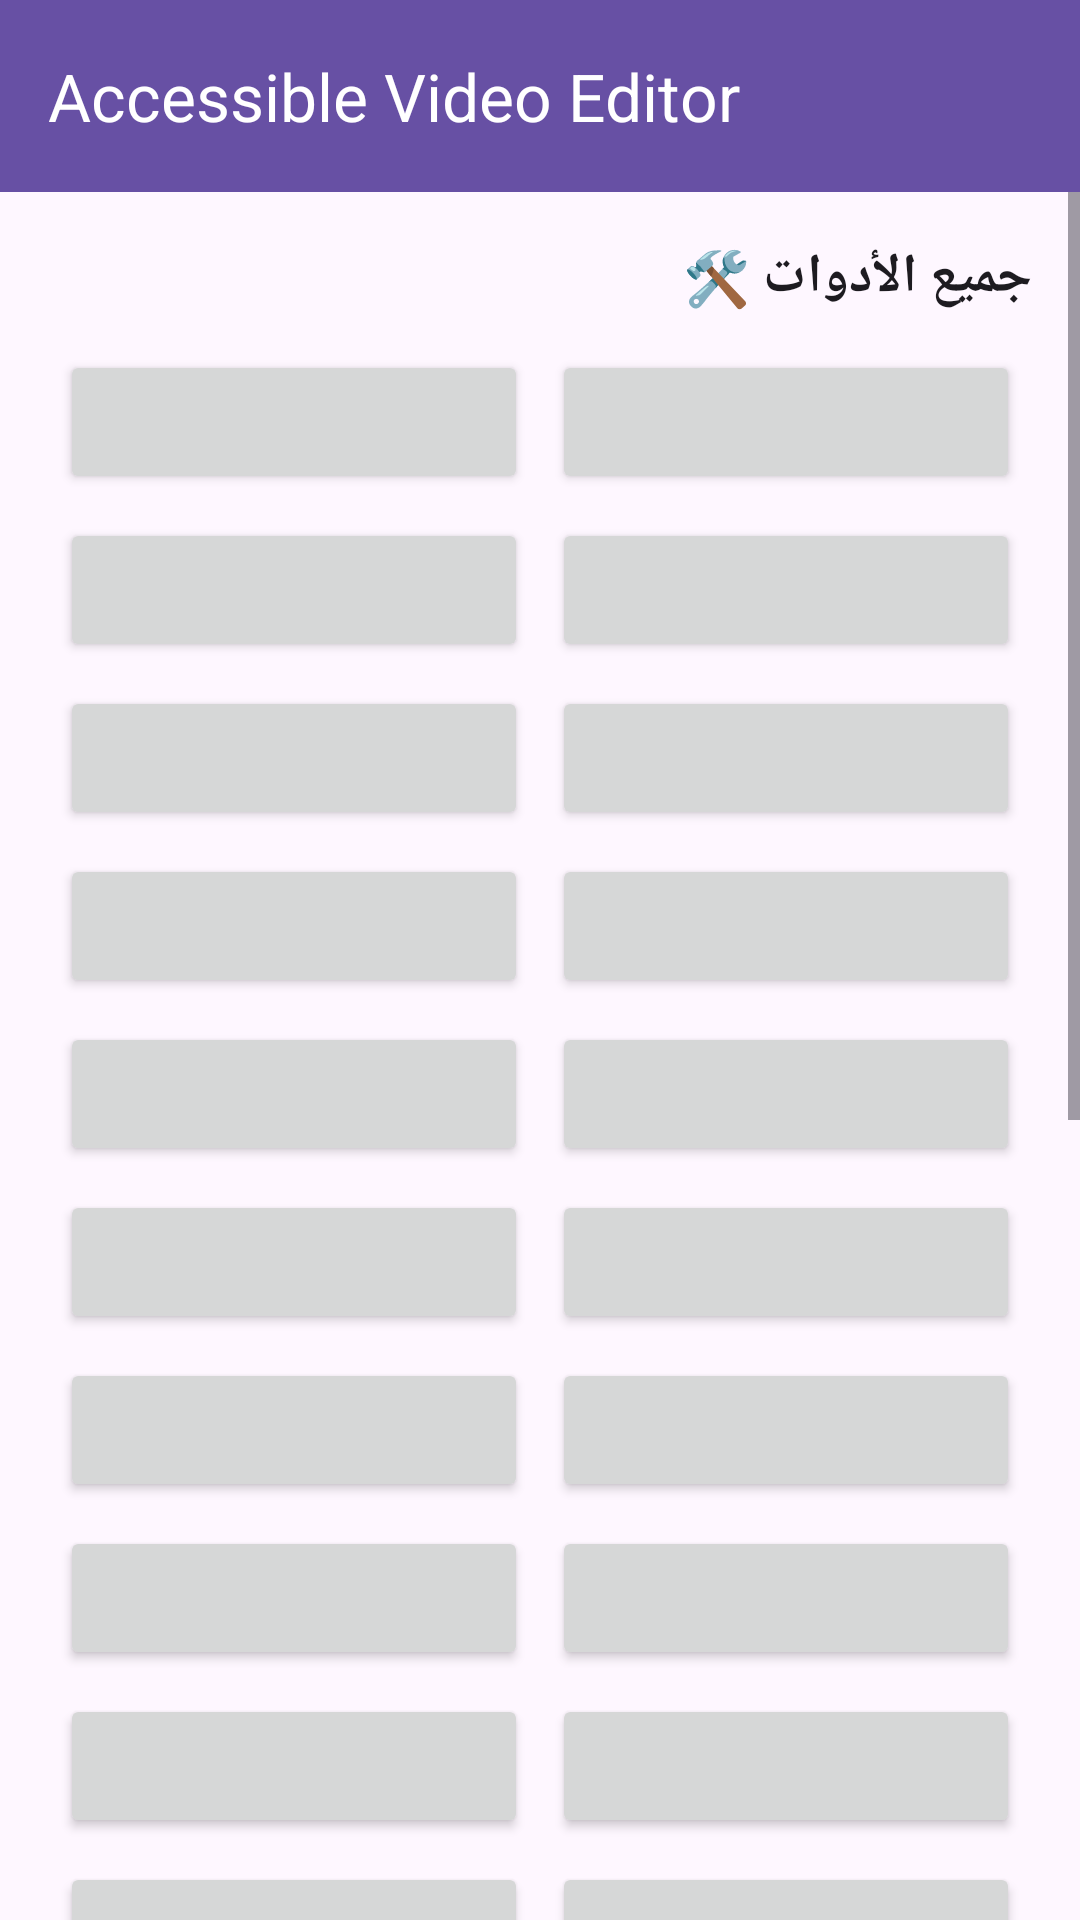

The Android layout XML behind this screen, and the referenced resources:
<!-- AndroidManifest.xml: application theme Theme.AccessibleVideoEditor -->
<!-- res/layout/fragment_home.xml -->
<?xml version='1.0' encoding='utf-8'?>
<LinearLayout xmlns:android="http://schemas.android.com/apk/res/android" xmlns:app="http://schemas.android.com/apk/res-auto" android:layout_width="match_parent" android:layout_height="match_parent" android:orientation="vertical">
    <com.google.android.material.appbar.MaterialToolbar android:id="@+id/topAppBar" android:layout_width="match_parent" android:layout_height="?attr/actionBarSize" android:background="?attr/colorPrimary" app:title="Accessible Video Editor" app:titleTextColor="?attr/colorOnPrimary" />
    <ScrollView android:layout_width="match_parent" android:layout_height="match_parent" android:fillViewport="true">
        <LinearLayout android:layout_width="match_parent" android:layout_height="wrap_content" android:orientation="vertical" android:padding="16dp">
            <TextView android:id="@+id/tvFavoritesHeader" android:layout_width="match_parent" android:layout_height="wrap_content" android:text="الأدوات المفضلة ⭐" android:textSize="18sp" android:textStyle="bold" android:layout_marginBottom="8dp" android:textColor="?attr/colorAccent" android:visibility="gone" />
            <GridLayout android:id="@+id/gridFavorites" android:layout_width="match_parent" android:layout_height="wrap_content" android:columnCount="2" android:useDefaultMargins="true" android:alignmentMode="alignBounds" android:layout_marginBottom="16dp" android:visibility="gone" />
            <TextView android:id="@+id/tvAllFeaturesHeader" android:layout_width="match_parent" android:layout_height="wrap_content" android:text="جميع الأدوات 🛠️" android:textSize="18sp" android:textStyle="bold" android:layout_marginBottom="8dp" android:textColor="?android:attr/textColorPrimary" />
            <GridLayout android:id="@+id/gridLayoutAll" android:layout_width="match_parent" android:layout_height="wrap_content" android:columnCount="2" android:useDefaultMargins="true" android:alignmentMode="alignBounds">
                <Button android:id="@+id/btnProjectsDashboard" android:layout_width="0dp" android:layout_height="wrap_content" android:layout_columnWeight="1" android:minHeight="48dp" />
                <Button android:id="@+id/btnAccessibleCamera" android:layout_width="0dp" android:layout_height="wrap_content" android:layout_columnWeight="1" android:minHeight="48dp" />
                <Button android:id="@+id/btnVideoEditor" android:layout_width="0dp" android:layout_height="wrap_content" android:layout_columnWeight="1" android:minHeight="48dp" />
                <Button android:id="@+id/btnImageEditor" android:layout_width="0dp" android:layout_height="wrap_content" android:layout_columnWeight="1" android:minHeight="48dp" />
                <Button android:id="@+id/btnWatermark" android:layout_width="0dp" android:layout_height="wrap_content" android:layout_columnWeight="1" android:minHeight="48dp" />
                <Button android:id="@+id/btnCreateBlankImage" android:layout_width="0dp" android:layout_height="wrap_content" android:layout_columnWeight="1" android:minHeight="48dp" />
                <Button android:id="@+id/btnVideoTrimmer" android:layout_width="0dp" android:layout_height="wrap_content" android:layout_columnWeight="1" android:minHeight="48dp" />
                <Button android:id="@+id/btnSmartCut" android:layout_width="0dp" android:layout_height="wrap_content" android:layout_columnWeight="1" android:minHeight="48dp" />
                <Button android:id="@+id/btnTextBasedEditor" android:layout_width="0dp" android:layout_height="wrap_content" android:layout_columnWeight="1" android:minHeight="48dp" />
                <Button android:id="@+id/btnAudioEditor" android:layout_width="0dp" android:layout_height="wrap_content" android:layout_columnWeight="1" android:minHeight="48dp" />
                <Button android:id="@+id/btnAudioStudio" android:layout_width="0dp" android:layout_height="wrap_content" android:layout_columnWeight="1" android:minHeight="48dp" />
                <Button android:id="@+id/btnAiAnalysis" android:layout_width="0dp" android:layout_height="wrap_content" android:layout_columnWeight="1" android:minHeight="48dp" />
                <Button android:id="@+id/btnStt" android:layout_width="0dp" android:layout_height="wrap_content" android:layout_columnWeight="1" android:minHeight="48dp" />
                <Button android:id="@+id/btnOcr" android:layout_width="0dp" android:layout_height="wrap_content" android:layout_columnWeight="1" android:minHeight="48dp" />
                <Button android:id="@+id/btnFastConverter" android:layout_width="0dp" android:layout_height="wrap_content" android:layout_columnWeight="1" android:minHeight="48dp" />
                <Button android:id="@+id/btnBoostVolume" android:layout_width="0dp" android:layout_height="wrap_content" android:layout_columnWeight="1" android:minHeight="48dp" />
                <Button android:id="@+id/btnExtractAudio" android:layout_width="0dp" android:layout_height="wrap_content" android:layout_columnWeight="1" android:minHeight="48dp" />
                <Button android:id="@+id/btnCompressVideo" android:layout_width="0dp" android:layout_height="wrap_content" android:layout_columnWeight="1" android:minHeight="48dp" />
                <Button android:id="@+id/btnMergeVideos" android:layout_width="0dp" android:layout_height="wrap_content" android:layout_columnWeight="1" android:minHeight="48dp" />
                <Button android:id="@+id/btnReverseMedia" android:layout_width="0dp" android:layout_height="wrap_content" android:layout_columnWeight="1" android:minHeight="48dp" />
                <Button android:id="@+id/btnSlideshowMaker" android:layout_width="0dp" android:layout_height="wrap_content" android:layout_columnWeight="1" android:minHeight="48dp" />
                <Button android:id="@+id/btnTickerText" android:layout_width="0dp" android:layout_height="wrap_content" android:layout_columnWeight="1" android:minHeight="48dp" />
                <Button android:id="@+id/btnBatchProcess" android:layout_width="0dp" android:layout_height="wrap_content" android:layout_columnWeight="1" android:minHeight="48dp" />
                <Button android:id="@+id/btnSpeedControl" android:layout_width="0dp" android:layout_height="wrap_content" android:layout_columnWeight="1" android:minHeight="48dp" />
                <Button android:id="@+id/btnNoiseReduction" android:layout_width="0dp" android:layout_height="wrap_content" android:layout_columnWeight="1" android:minHeight="48dp" />
                <Button android:id="@+id/btnBackgroundMusic" android:layout_width="0dp" android:layout_height="wrap_content" android:layout_columnWeight="1" android:minHeight="48dp" />
                <Button android:id="@+id/btnAudioNormalization" android:layout_width="0dp" android:layout_height="wrap_content" android:layout_columnWeight="1" android:minHeight="48dp" />
                <Button android:id="@+id/btnAiSceneInspector" android:layout_width="0dp" android:layout_height="wrap_content" android:layout_columnWeight="1" android:minHeight="48dp" />
                <Button android:id="@+id/btnAiVoiceDubbing" android:layout_width="0dp" android:layout_height="wrap_content" android:layout_columnWeight="1" android:minHeight="48dp" />
                <Button android:id="@+id/btnAudioStemSeparator" android:layout_width="0dp" android:layout_height="wrap_content" android:layout_columnWeight="1" android:minHeight="48dp" />
                <Button android:id="@+id/btnAutoShortsCreator" android:layout_width="0dp" android:layout_height="wrap_content" android:layout_columnWeight="1" android:minHeight="48dp" />
                <Button android:id="@+id/btnCinematicLutShaders" android:layout_width="0dp" android:layout_height="wrap_content" android:layout_columnWeight="1" android:minHeight="48dp" />
                <Button android:id="@+id/btnAiSceneAudioDescription" android:layout_width="0dp" android:layout_height="wrap_content" android:layout_columnWeight="1" android:minHeight="48dp" />
                <Button android:id="@+id/btnSubtitlesOcrSrt" android:layout_width="0dp" android:layout_height="wrap_content" android:layout_columnWeight="1" android:minHeight="48dp" />
                <Button android:id="@+id/btnImageChroma" android:layout_width="0dp" android:layout_height="wrap_content" android:layout_columnWeight="1" android:minHeight="48dp" />
                <Button android:id="@+id/btnHistory" android:layout_width="0dp" android:layout_height="wrap_content" android:layout_columnWeight="1" android:minHeight="48dp" />
            </GridLayout>
        </LinearLayout>
    </ScrollView>
</LinearLayout>
<!-- resources referenced by this layout -->
<resources>
  <style name="Theme.AccessibleVideoEditor" parent="Theme.Material3.DayNight.NoActionBar" />
</resources>
